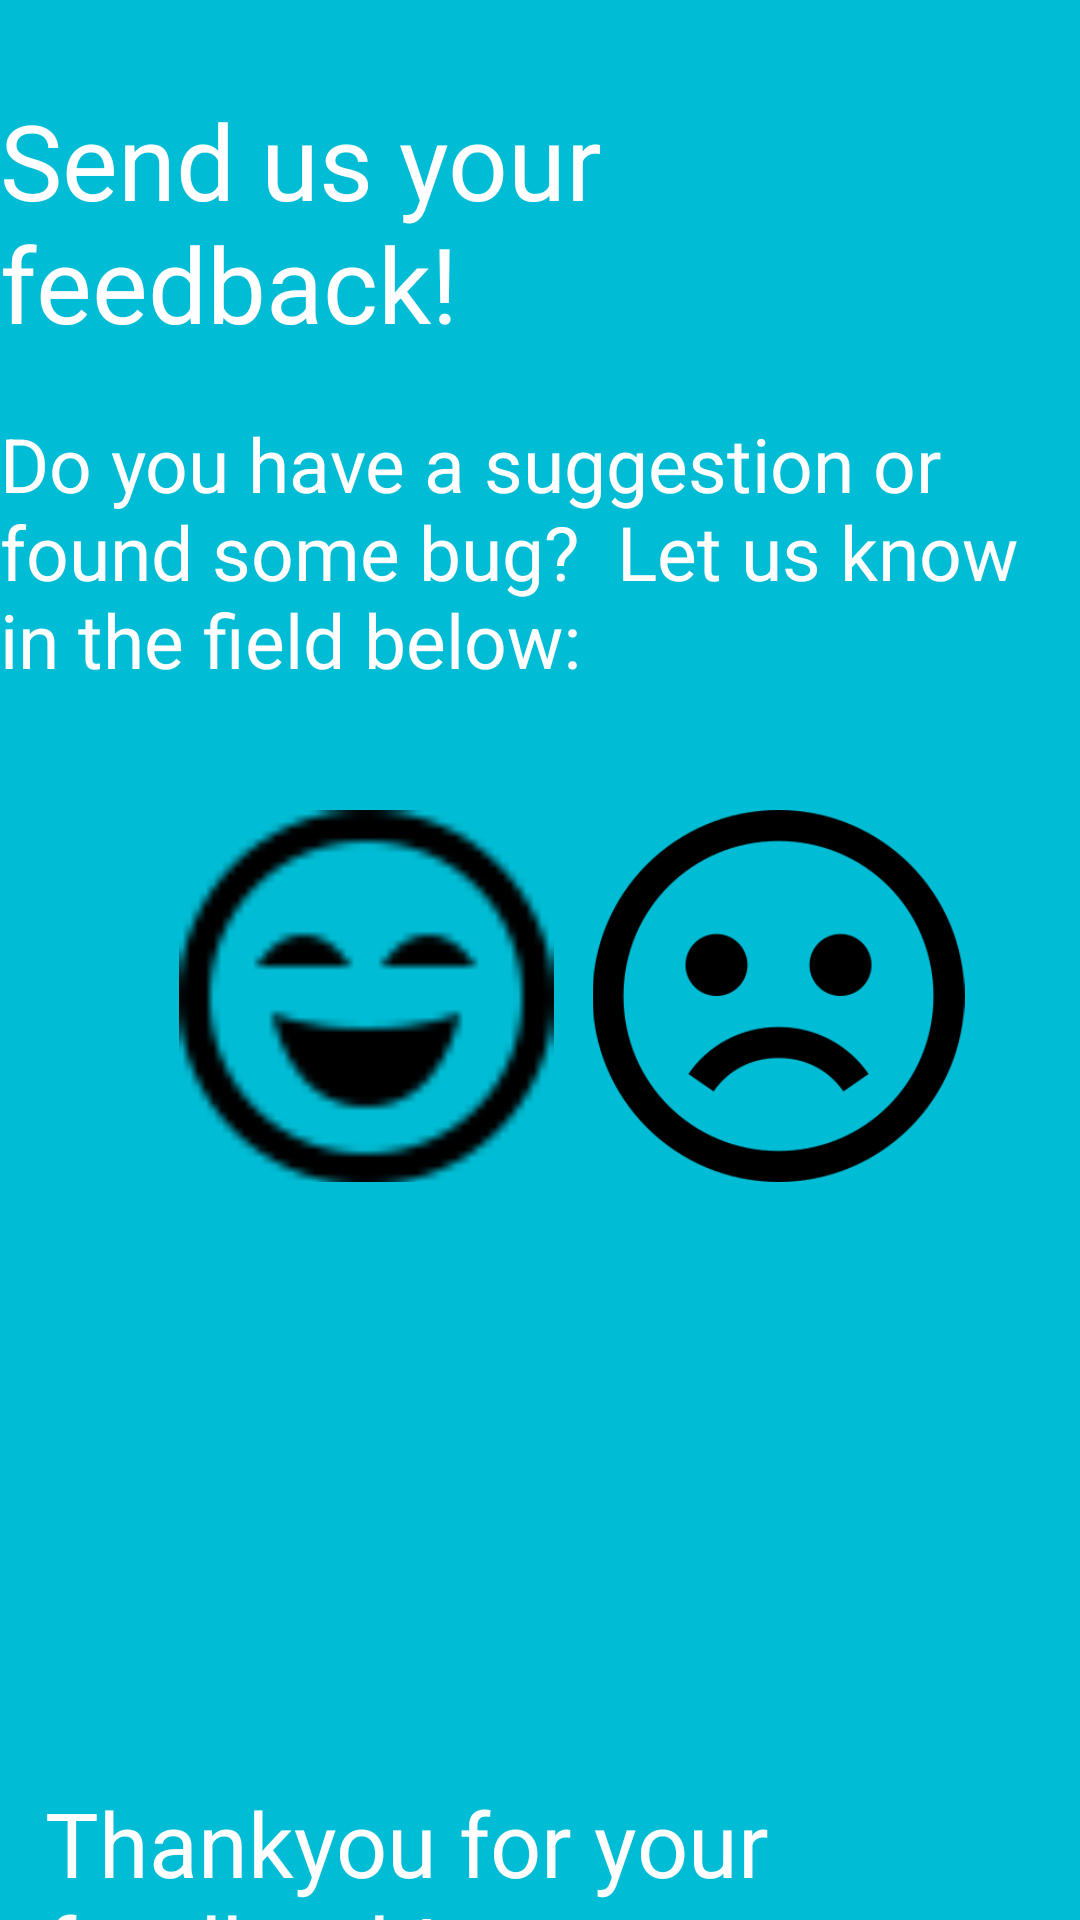

Android layout source for this screen:
<!-- AndroidManifest.xml: application theme Theme.GEOFENCING -->
<!-- res/layout/activity_feedbackactivity.xml -->
<?xml version="1.0" encoding="utf-8"?>
<RelativeLayout xmlns:android="http://schemas.android.com/apk/res/android"
    xmlns:app="http://schemas.android.com/apk/res-auto"
    xmlns:tools="http://schemas.android.com/tools"
    android:layout_width="match_parent"
    android:layout_height="match_parent"
    tools:context=".feedbackactivity">

    <LinearLayout
        android:layout_width="match_parent"
        android:layout_height="match_parent"
        android:background="@color/sea_blue"
        android:orientation="vertical"
        >

        <TextView

            android:layout_width="match_parent"
            android:layout_height="wrap_content"
            android:text="Send us your feedback!"
            android:textColor="@color/white"
            android:textSize="35dp"
            android:layout_marginTop="30dp"
            android:layout_gravity="center_horizontal"

            />

        <TextView
            android:layout_width="match_parent"
            android:layout_height="wrap_content"
            android:layout_marginTop="20dp"
           android:text="Do you have a suggestion or found some bug?  Let us know in the field below:"

            android:textColor="@color/white"
            android:layout_gravity="center_horizontal"
            android:textSize="25dp"/>

        <LinearLayout
            android:layout_width="match_parent"
            android:layout_height="164dp"
            android:orientation="horizontal">

            <ImageView
                android:layout_width="144dp"
                android:layout_height="125dp"
                android:layout_marginLeft="50dp"
                android:id="@+id/happyface"
                android:layout_marginTop="40dp"
                android:src="@drawable/happy" />

            <ImageView
                android:layout_width="131dp"
                android:layout_height="124dp"
                android:layout_marginTop="40dp"
                android:id="@+id/sadface"
                android:src="@drawable/bad" />

        </LinearLayout>
        <TextView

            android:layout_width="match_parent"
            android:layout_height="wrap_content"
            android:text="Thankyou for your feedback!"
            android:textColor="@color/white"
            android:textSize="30dp"
            android:layout_marginTop="200dp"
            android:layout_marginLeft="10dp"
            android:layout_gravity="center_horizontal"

            />




    </LinearLayout>
</RelativeLayout>
<!-- resources referenced by this layout -->
<resources>
  <color name="sea_blue">#00BCD4</color>
  <color name="white">#FFFFFFFF</color>
  <!-- drawable bad: png bitmap (drawable, 11010 bytes) -->
  <!-- drawable happy: png bitmap (drawable, 1214 bytes) -->
  <style name="Theme.GEOFENCING" parent="Theme.MaterialComponents.DayNight.DarkActionBar">
          
          <item name="colorPrimary">@color/purple_500</item>
          <item name="colorPrimaryVariant">@color/purple_700</item>
          <item name="colorOnPrimary">@color/white</item>
          
          <item name="colorSecondary">@color/teal_200</item>
          <item name="colorSecondaryVariant">@color/teal_700</item>
          <item name="colorOnSecondary">@color/black</item>
          
          <item name="android:statusBarColor" tools:targetApi="l">?attr/colorPrimaryVariant</item>
          
      </style>
  <color name="purple_500">#FF6200EE</color>
  <color name="purple_700">#FF3700B3</color>
  <color name="teal_200">#FF03DAC5</color>
  <color name="teal_700">#FF018786</color>
  <color name="black">#FF000000</color>
</resources>
